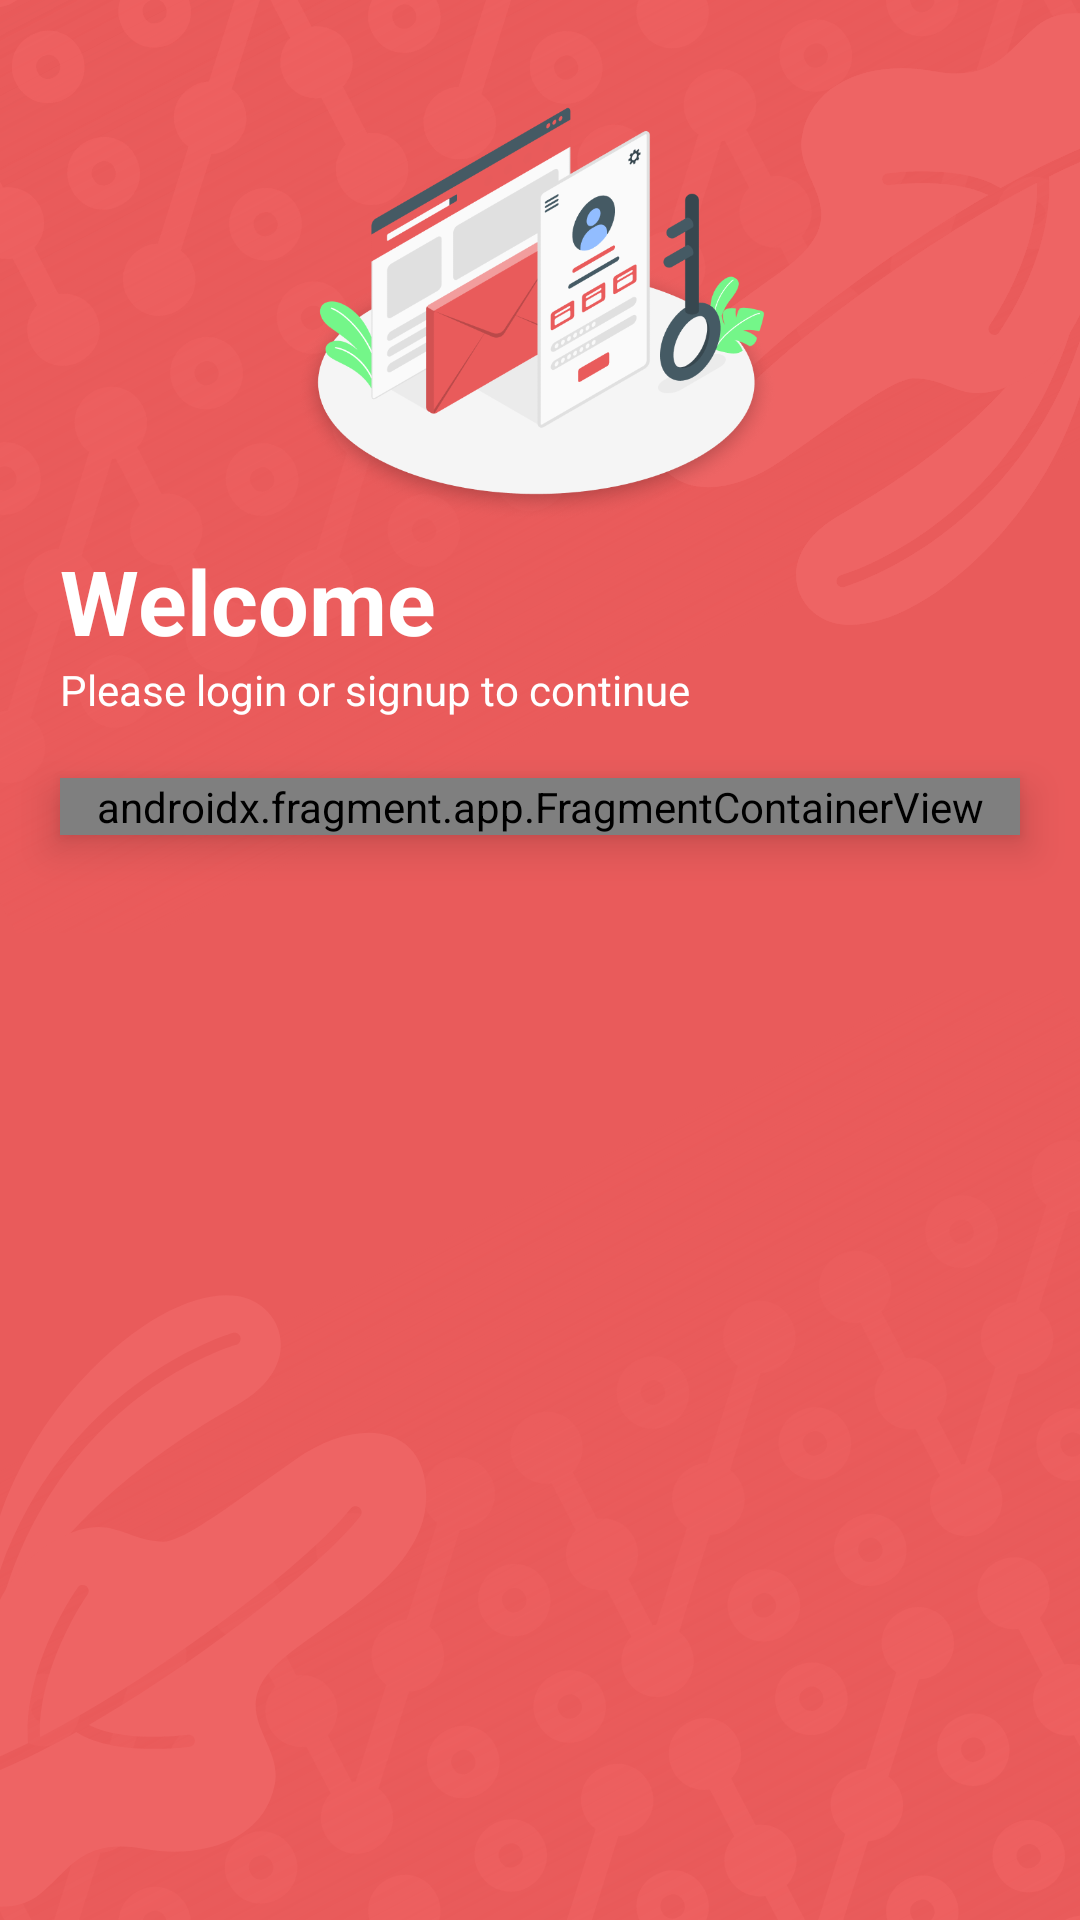

Here is an Android app screen rendered from its layout file. Give the layout XML and the strings, colors and styles it references.
<!-- AndroidManifest.xml: application theme Theme.RedmineCapstoneProject -->
<!-- res/layout/activity_login.xml -->
<?xml version="1.0" encoding="utf-8"?>
<ScrollView xmlns:android="http://schemas.android.com/apk/res/android"
    xmlns:app="http://schemas.android.com/apk/res-auto"
    xmlns:tools="http://schemas.android.com/tools"
    android:layout_width="match_parent"
    android:layout_height="match_parent"
    android:background="@drawable/bg_custom"
    tools:context=".ui.loginsignup.LoginActivity">


    <androidx.constraintlayout.widget.ConstraintLayout
        android:layout_width="match_parent"
        android:layout_height="match_parent">

        <ImageView
            android:layout_marginTop="20dp"
            android:id="@+id/img_flat_ilus"
            android:layout_width="160dp"
            android:layout_height="160dp"
            android:layout_gravity="center"
            android:src="@drawable/flat_ilus"
            app:layout_constraintBottom_toTopOf="@id/tv_welcome"
            app:layout_constraintEnd_toEndOf="parent"
            app:layout_constraintStart_toStartOf="parent"
            app:layout_constraintTop_toTopOf="parent" />

        <TextView
            android:id="@+id/tv_welcome"
            style="@style/HeaderTextBold"
            android:layout_width="match_parent"
            android:layout_height="wrap_content"
            android:layout_marginStart="@dimen/margin_start_end"
            android:layout_marginEnd="@dimen/margin_start_end"
            android:text="Welcome"
            android:textColor="@color/white"
            android:textSize="30dp"
            app:layout_constraintTop_toBottomOf="@id/img_flat_ilus"
            />

        <TextView
            android:id="@+id/tv_please_login_signup"
            style="@style/TitleText"
            android:layout_width="match_parent"
            android:layout_height="wrap_content"
            android:layout_marginStart="@dimen/margin_start_end"
            android:layout_marginEnd="@dimen/margin_start_end"
            android:text="Please login or signup to continue"
            android:textColor="@color/white"
            app:layout_constraintTop_toBottomOf="@id/tv_welcome"
            />

        <androidx.fragment.app.FragmentContainerView
            android:elevation="8dp"
            android:id="@+id/frame_container"
            android:name="androidx.navigation.fragment.NavHostFragment"
            android:layout_width="match_parent"
            android:layout_height="wrap_content"
            android:layout_marginStart="20dp"
            android:layout_marginEnd="20dp"
            app:defaultNavHost="true"
            app:layout_constraintTop_toBottomOf="@id/tv_please_login_signup"
            android:layout_marginTop="20dp"
            app:navGraph="@navigation/nav_login_signup" />

        <RelativeLayout
            app:layout_constraintBottom_toBottomOf="parent"
            app:layout_constraintTop_toBottomOf="@id/frame_container"
            android:layout_width="match_parent"
            android:layout_height="40sp"
            />
    </androidx.constraintlayout.widget.ConstraintLayout>

</ScrollView>
<!-- resources referenced by this layout -->
<resources>
  <color name="white">#FFFFFFFF</color>
  <dimen name="margin_start_end">20dp</dimen>
  <!-- drawable bg_custom (drawable) -->
  <?xml version="1.0" encoding="utf-8"?>
  <layer-list xmlns:android="http://schemas.android.com/apk/res/android">
  
      <item android:drawable="@color/red" />
      <item
          android:drawable="@drawable/pattern1"
  
          android:gravity="top|left" />
  
      <item
          android:drawable="@drawable/pattern1"
  
          android:gravity="top|left" />
      <item
          android:drawable="@drawable/plant1"
          android:gravity="right|top" />
      <item
          android:drawable="@drawable/pattern2"
          android:gravity="right|bottom" />
      <item
          android:drawable="@drawable/plant1"
          android:gravity="right|top" />
      <item
          android:drawable="@drawable/plant2"
  
          android:gravity="bottom|left" />
  
  
  </layer-list>
  <!-- drawable flat_ilus: png bitmap (drawable, 96279 bytes) -->
  <style name="HeaderTextBold" parent="HeaderText">
          <item name="android:textStyle">bold</item>
      </style>
  <style name="TitleText" parent="TextStyle">
          <item name="android:textSize">14sp</item>
      </style>
  <style name="Theme.RedmineCapstoneProject" parent="Theme.MaterialComponents.DayNight.NoActionBar">
          
          <item name="colorPrimary">@color/red</item>
          <item name="colorPrimaryVariant">@color/red</item>
          <item name="colorOnPrimary">@color/white</item>
          
          <item name="colorSecondary">@color/blue</item>
          <item name="colorSecondaryVariant">@color/blue</item>
          <item name="colorOnSecondary">@color/white</item>
          
          
          
      </style>
  <color name="red">#E95B5B</color>
  <!-- drawable pattern1: vector/xml drawable (drawable, 24155 chars, omitted) -->
  <!-- drawable plant1: vector/xml drawable (drawable, 3176 chars, omitted) -->
  <!-- drawable pattern2: vector/xml drawable (drawable, 25115 chars, omitted) -->
  <!-- drawable plant2: vector/xml drawable (drawable, 3143 chars, omitted) -->
  <style name="HeaderText" parent="TextStyle">
          <item name="android:textSize">20sp</item>
      </style>
  <style name="TextStyle" parent="@android:style/TextAppearance.Medium">
          <item name="android:layout_width">wrap_content</item>
          <item name="android:layout_height">wrap_content</item>
          <item name="android:textColor">@color/not_so_black</item>
      </style>
  <color name="blue">#92BDFF</color>
  <color name="not_so_black">#464646</color>
</resources>
